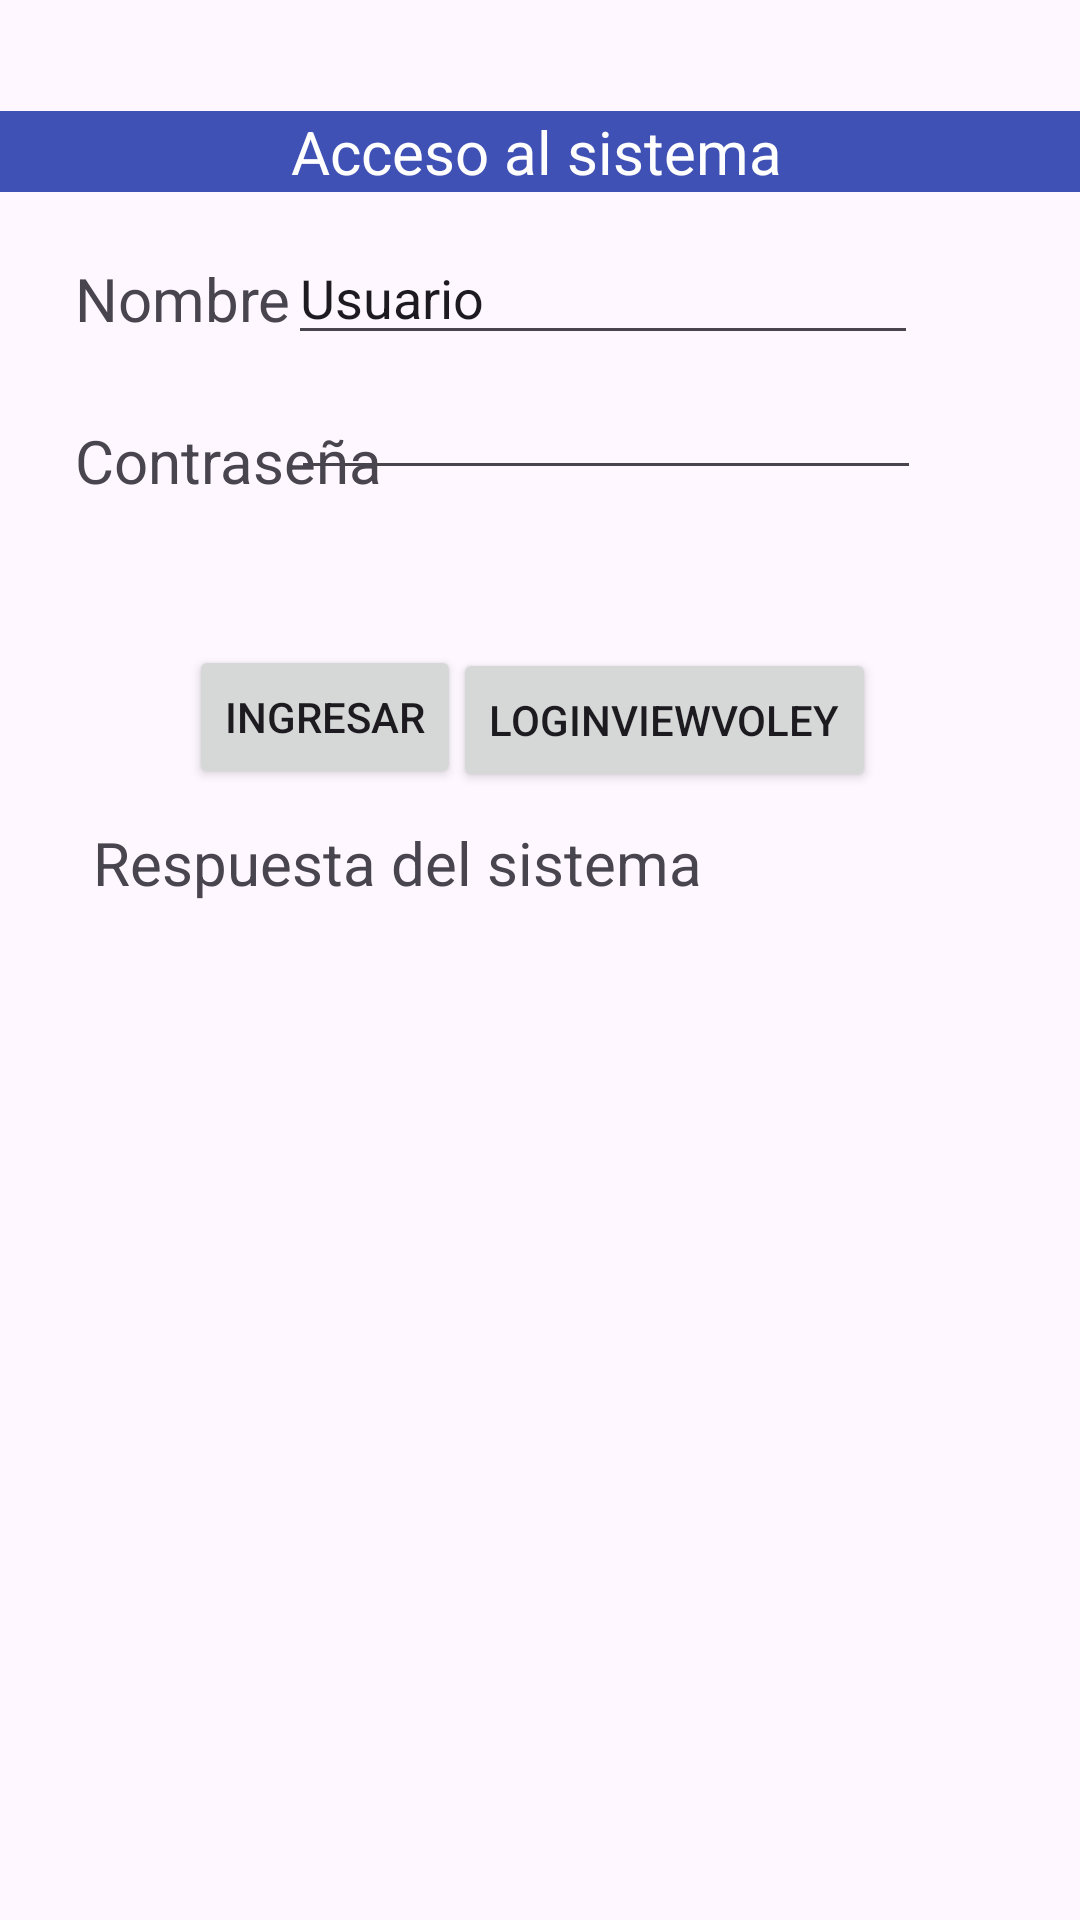

The Android layout XML behind this screen, and the referenced resources:
<!-- AndroidManifest.xml: application theme Theme.AppAPIclase2 -->
<!-- res/layout/activity_main.xml -->
<?xml version="1.0" encoding="utf-8"?>
<RelativeLayout xmlns:android="http://schemas.android.com/apk/res/android"
    xmlns:app="http://schemas.android.com/apk/res-auto"
    xmlns:tools="http://schemas.android.com/tools"
    android:layout_width="match_parent"
    android:layout_height="match_parent"
    tools:context=".MainActivity">


    <TextView
        android:id="@+id/textView"
        android:layout_width="match_parent"
        android:layout_height="wrap_content"
        android:layout_alignParentStart="true"
        android:layout_alignParentTop="true"
        android:layout_centerHorizontal="true"
        android:layout_marginStart="-3dp"
        android:layout_marginTop="37dp"
        android:background="#3F51B5"
        android:text="Acceso al sistema"
        android:textAlignment="center"
        android:textColor="#FFFEFE"
        android:textSize="20sp" />

    <TextView
        android:id="@+id/textView2"
        android:layout_width="wrap_content"
        android:layout_height="wrap_content"
        android:layout_alignParentStart="true"
        android:layout_alignParentTop="true"
        android:layout_marginStart="25dp"
        android:layout_marginTop="86dp"
        android:text="Nombre"
        android:textSize="20sp" />

    <TextView
        android:id="@+id/textView3"
        android:layout_width="wrap_content"
        android:layout_height="wrap_content"
        android:layout_alignParentStart="true"
        android:layout_alignParentTop="true"
        android:layout_marginStart="25dp"
        android:layout_marginTop="140dp"
        android:text="Contraseña"
        android:textSize="20sp" />

    <EditText
        android:id="@+id/txtNombre"
        android:layout_width="wrap_content"
        android:layout_height="wrap_content"
        android:layout_alignParentTop="true"
        android:layout_alignParentEnd="true"
        android:layout_marginTop="77dp"
        android:layout_marginEnd="54dp"
        android:ems="10"
        android:inputType="text"
        android:text="Usuario" />

    <Button
        android:id="@+id/btLogin"
        android:layout_width="wrap_content"
        android:layout_height="wrap_content"
        android:layout_alignParentStart="true"
        android:layout_alignParentTop="true"
        android:layout_marginStart="63dp"
        android:layout_marginTop="215dp"
        android:onClick="Login"
        android:text="Ingresar" />

    <Button
        android:id="@+id/btLoginVoley"
        android:layout_width="wrap_content"
        android:layout_height="wrap_content"
        android:layout_alignParentTop="true"
        android:layout_alignParentEnd="true"
        android:layout_marginTop="216dp"
        android:layout_marginEnd="68dp"
        android:onClick="LoginViewVoley"
        android:text="LoginViewVoley" />

    <TextView
        android:id="@+id/txtRespuesta"
        android:layout_width="wrap_content"
        android:layout_height="wrap_content"
        android:layout_alignParentStart="true"
        android:layout_alignParentBottom="true"
        android:layout_marginStart="31dp"
        android:layout_marginBottom="339dp"
        android:text="Respuesta del sistema"
        android:textSize="20sp" />

    <EditText
        android:id="@+id/txtContraseña"
        android:layout_width="wrap_content"
        android:layout_height="wrap_content"
        android:layout_alignParentTop="true"
        android:layout_alignParentEnd="true"
        android:layout_marginTop="122dp"
        android:layout_marginEnd="53dp"
        android:ems="10"
        android:inputType="textPassword" />

</RelativeLayout>
<!-- resources referenced by this layout -->
<resources>
  <style name="Theme.AppAPIclase2" parent="Base.Theme.AppAPIclase2" />
  <style name="Base.Theme.AppAPIclase2" parent="Theme.Material3.DayNight.NoActionBar">
          
          
      </style>
</resources>
